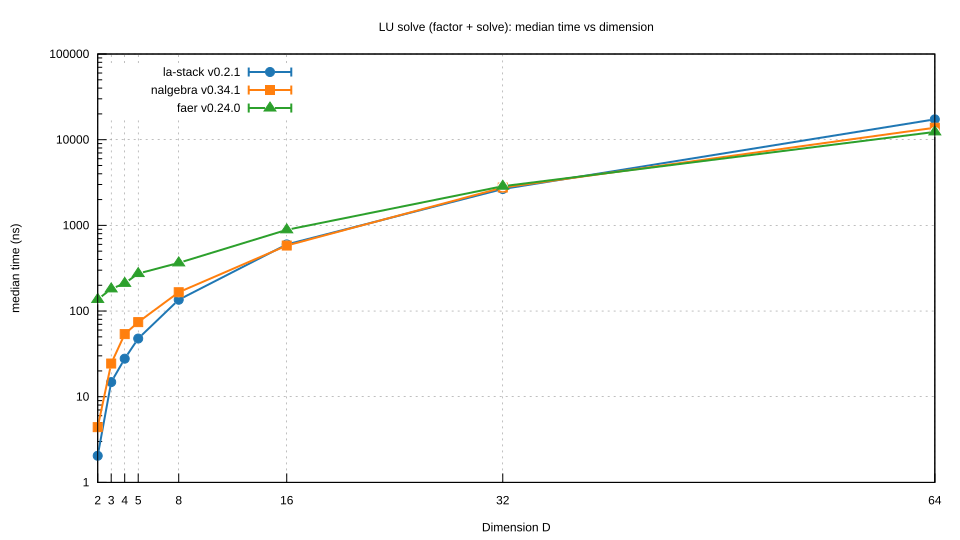

The file beside this chart, header and first rows:
D, la_stack, la_lo, la_hi, nalgebra, na_lo, na_hi, faer, fa_lo, fa_hi
2, 2.045, 2.043, 2.049, 4.415, 4.407, 4.427, 136.7, 136.5, 136.9
3, 14.82, 14.81, 14.82, 24.4, 24.34, 24.67, 181.3, 180.9, 182
4, 27.79, 27.78, 27.81, 53.8, 53.68, 53.89, 210.7, 210, 211.9
5, 47.76, 47.73, 47.79, 74.26, 74.23, 74.28, 273.9, 273.2, 274.7
8, 135.5, 135.2, 135.6, 165.8, 160.9, 166.9, 364.9, 363.6, 366.5
16, 599.2, 593.7, 603.3, 581.5, 581.1, 581.7, 887.1, 882.6, 889.9
32, 2657, 2655, 2658, 2762, 2760, 2764, 2864, 2860, 2879
64, 17289, 17236, 17467, 13795, 13777, 13809, 12325, 12320, 12328
